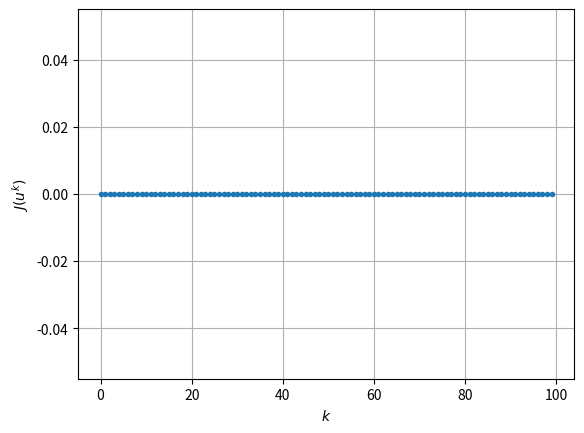

Write the Python code that produced this figure.
#
# 22 Apr 2024
#
# [redacted]
#
# NN
#
import numpy as np
import matplotlib.pyplot as plt

###############################################################################
max_iters = 100


###############################################################################
# Activation Function
def sigmoid_fn(xi):
    return


# Derivative of Activation Function
def sigmoid_fn_derivative(xi):
    return


# Inference: xtp = f(xt,ut)
def inference_dynamics(xt, ut):
    """
    input:
              xt current state (size=d)
              ut current input (size=d*(d+1)), including bias)
    output:
              xtp next state
    """
    xtp = 0
    return xtp


# Forward Propagation
def forward_pass(uu, x0):
    """
    input:
              uu input trajectory: u[0],u[1],..., u[T-1]
              x0 initial condition
    output:
              xx state trajectory: x[1],x[2],..., x[T]
    """
    xx = 0
    return xx


# Adjoint dynamics:
def adjoint_dynamics(ltp, xt, ut):
    """
    input:
              llambda_tp current costate
              xt current state
              ut current input
    output:
              llambda_t next costate
              delta_ut loss gradient wrt u_t
    """
    lt = 0
    Delta_ut = 0
    return lt, Delta_ut


# Backward Propagation
def backward_pass(xx, uu, llambdaT):
    """
    input:
              xx state trajectory: x[1],x[2],..., x[T]
              uu input trajectory: u[0],u[1],..., u[T-1]
              llambdaT terminal condition
    output:
              llambda costate trajectory
              delta_u costate output, i.e., the loss gradient
    """
    llambda = 0
    Delta_u = 0
    return llambda, Delta_u


###############################################################################
# MAIN
###############################################################################

J = np.zeros(max_iters)  # Loss

# GO!
for k in range(max_iters - 1):
    if ((k + 2) % 50) == 0:
        print(f"Cost at iter {k+2:4d} is {J[k-1]:.4f}")

if 1:
    _, ax = plt.subplots()
    ax.plot(
        range(max_iters),
        J,
        marker=".",
        linestyle="--",
    )
    ax.set_xlabel(r"$k$")
    ax.set_ylabel(r"$J(u^k)$")
    ax.grid()

plt.show()
